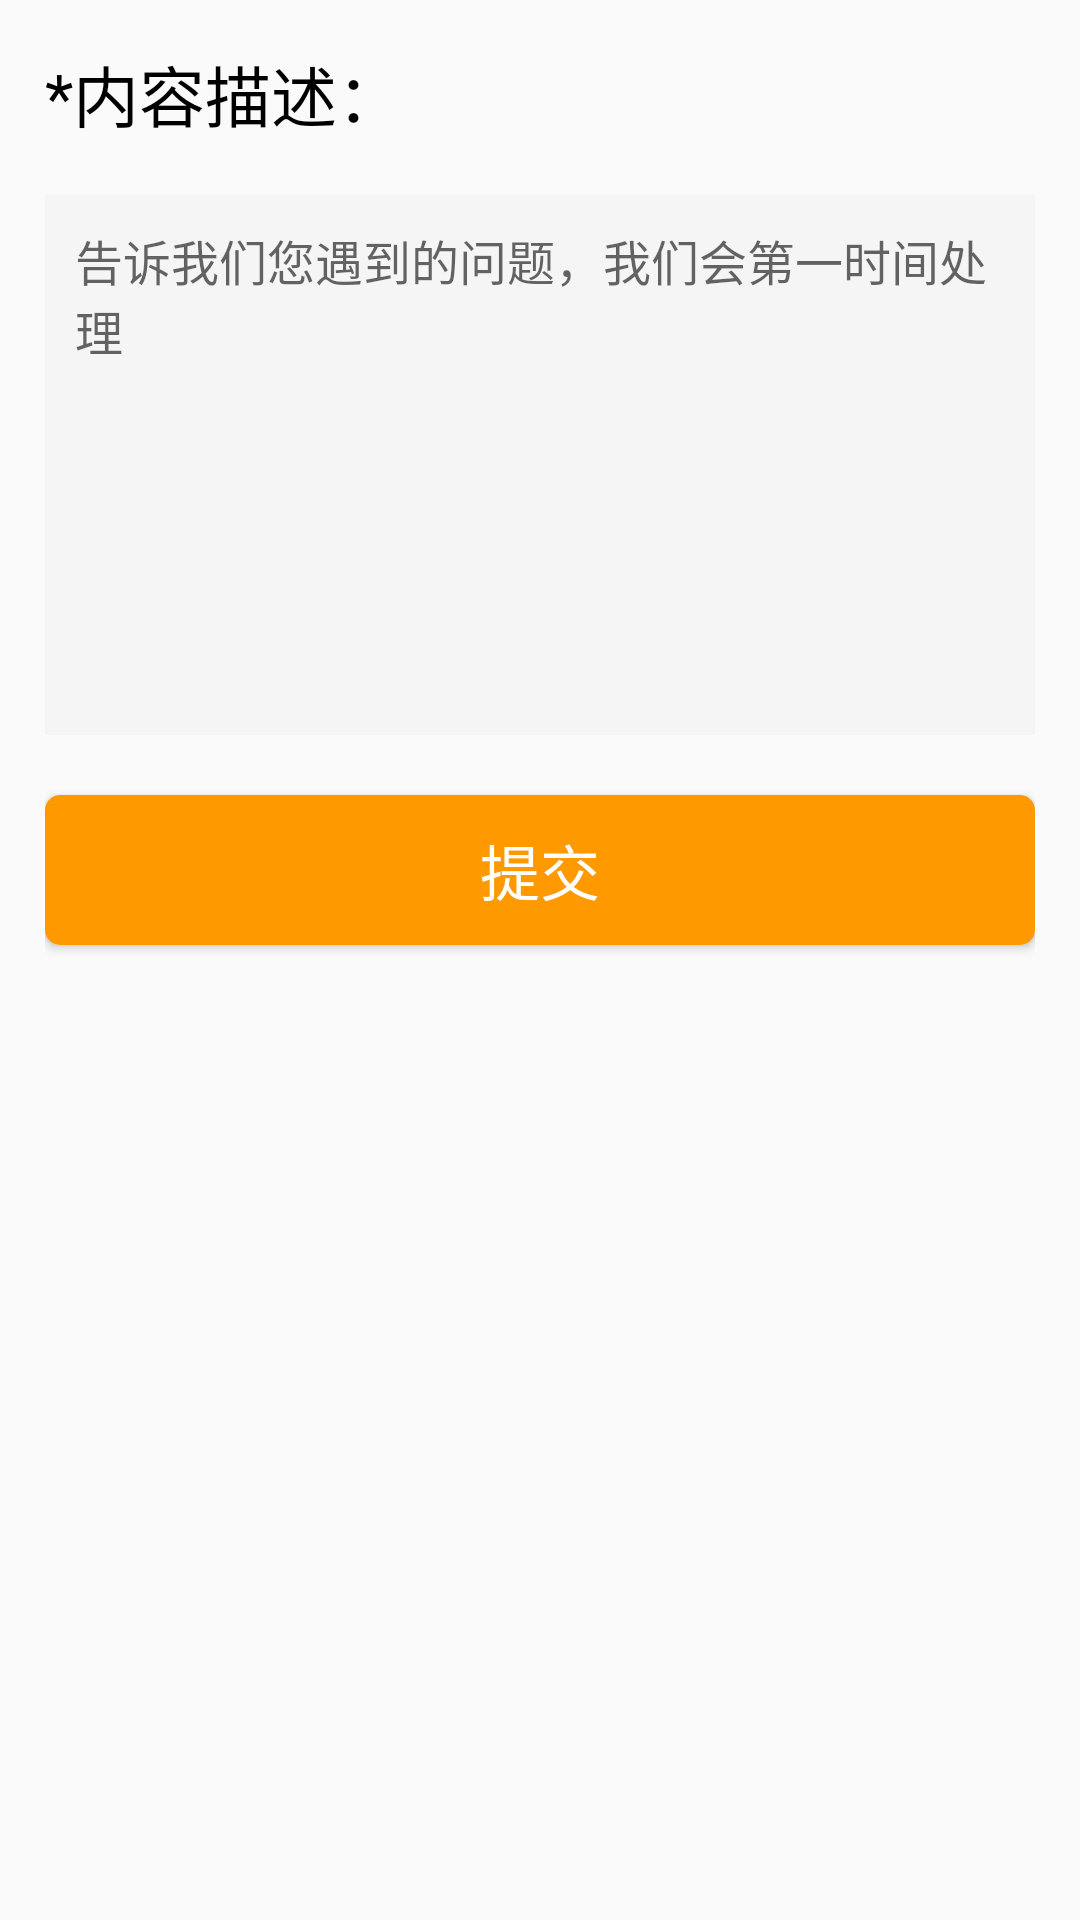

Android layout source for this screen:
<!-- AndroidManifest.xml: application theme AppTheme -->
<!-- res/layout/activity_feedback.xml -->
<?xml version="1.0" encoding="utf-8"?>
<RelativeLayout xmlns:android="http://schemas.android.com/apk/res/android"
    android:layout_width="match_parent"
    android:layout_height="match_parent"
    android:padding="15dp">
    <TextView
        android:id="@+id/text_view"
        android:layout_width="match_parent"
        android:layout_height="wrap_content"
        android:gravity="left"
        android:textSize="22sp"
        android:textColor="@color/colorBlack"

        android:text="*内容描述："
        />


    <EditText
        android:id="@+id/et_feedback"
        android:layout_width="match_parent"
        android:layout_height="180dp"
        android:textSize="16sp"
        android:textColor="#FFAD33"
        android:hint="告诉我们您遇到的问题，我们会第一时间处理"
        android:gravity="left"
        android:background="@color/colorqianwhite"
        android:paddingLeft="10dp"
        android:paddingRight="10dp"
        android:paddingTop="10dp"
        android:drawablePadding="5dp"
        android:maxLines="25"
        android:layout_marginTop="50dp"
        />


    <Button
        android:id="@+id/btn_feedback"
        android:layout_width="match_parent"
        android:layout_height="50dp"
        android:layout_marginTop="250dp"
        android:background="@drawable/bg_btn4"
        android:text="提交"
        android:textColor="#FFFFFF"
        android:textSize="20sp"
        />


</RelativeLayout>
<!-- resources referenced by this layout -->
<resources>
  <color name="colorBlack">#000000</color>
  <color name="colorqianwhite">#F5F5F5</color>
  <!-- drawable bg_btn4 (drawable) -->
  <?xml version="1.0" encoding="utf-8"?>
  <selector xmlns:android="http://schemas.android.com/apk/res/android">
     <item android:state_pressed="true">
  
         <shape>
             <solid android:color="#AA6600"/>
             <corners android:radius="5dp"/>
         </shape>
     </item>
      <item android:state_pressed="false">
  
          <shape>
              <solid android:color="#FF9900"/>
              <corners android:radius="5dp"/>
          </shape>
      </item>
  </selector>
  <style name="AppTheme" parent="Theme.AppCompat.Light.NoActionBar">
          
          <item name="colorPrimary">@color/colorPrimary</item>
          <item name="colorPrimaryDark">@color/colorPrimaryDark</item>
          <item name="colorAccent">@color/colorAccent</item>
      </style>
  <color name="colorPrimary">#3F51B5</color>
  <color name="colorPrimaryDark">#303F9F</color>
  <color name="colorAccent">#FF4081</color>
</resources>
